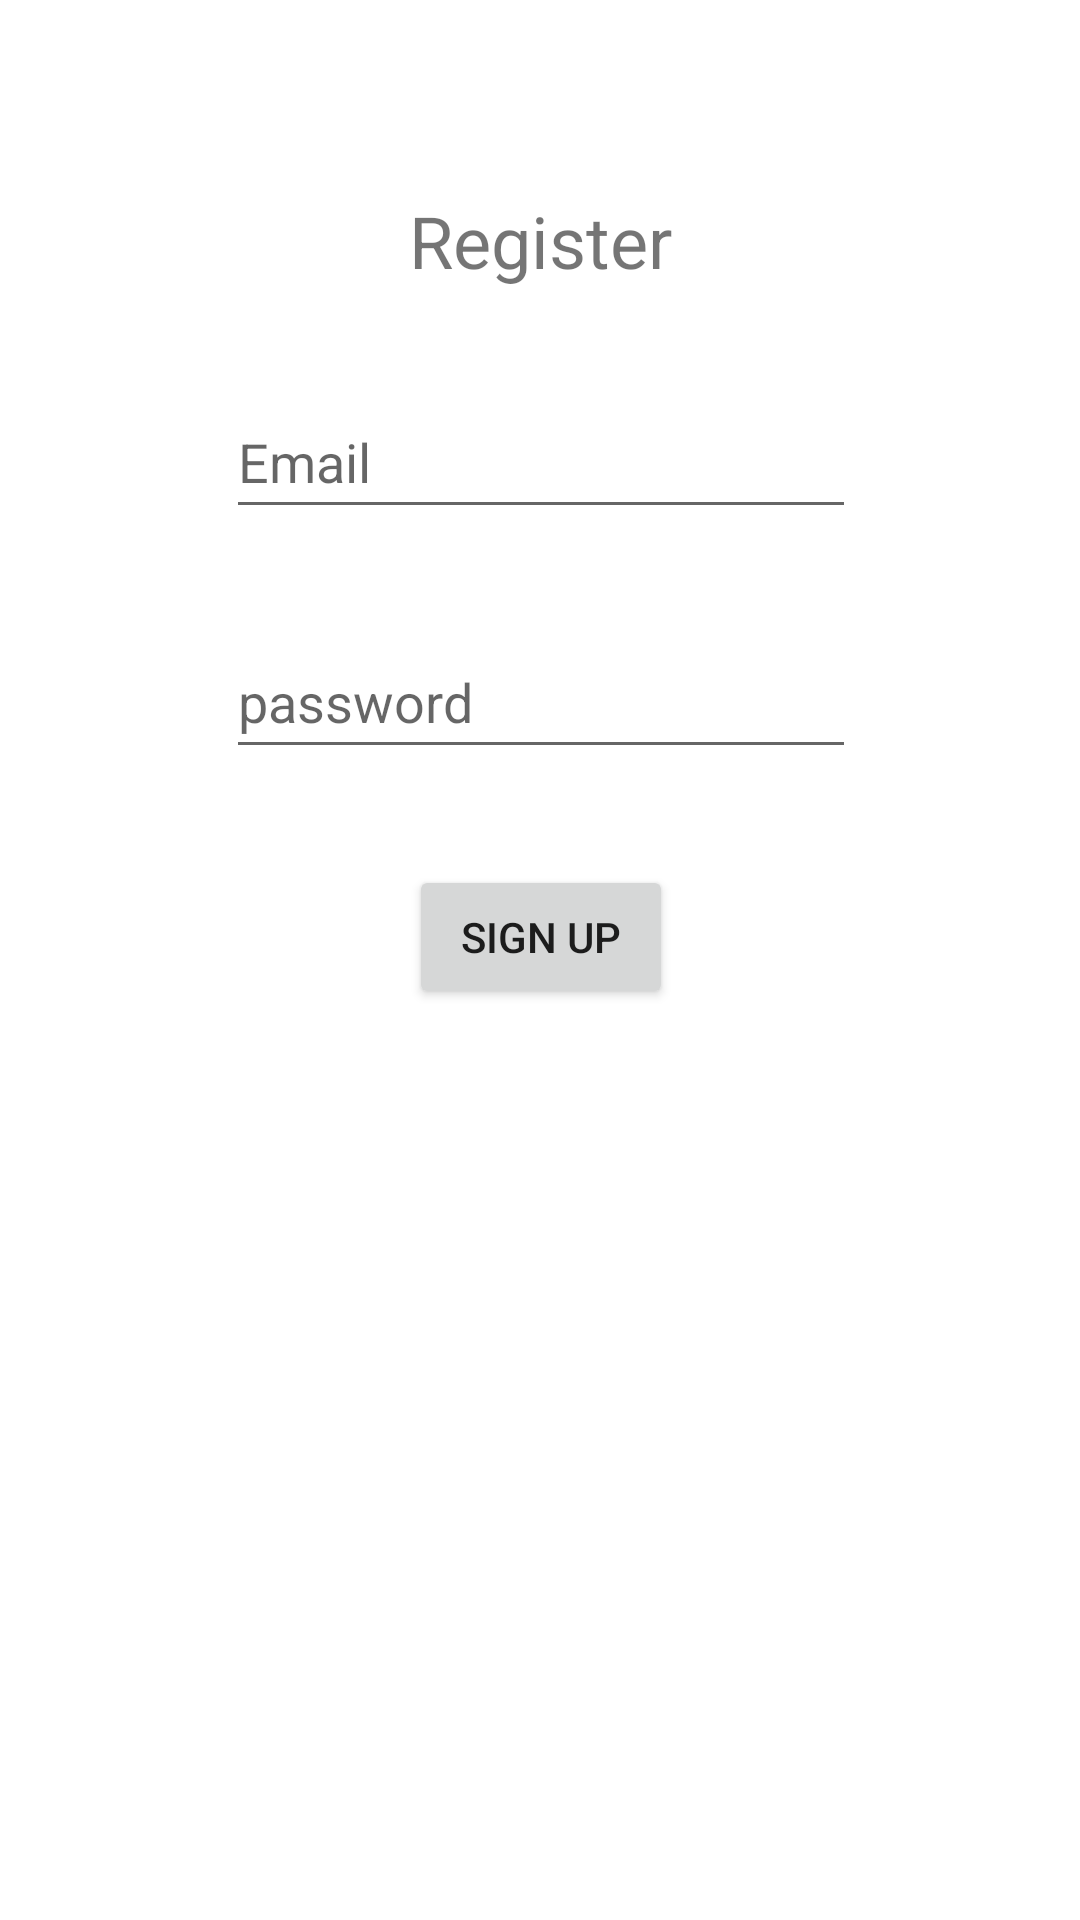

Reconstruct the res/layout file that produces this screen, plus the resources it refers to.
<!-- AndroidManifest.xml: application theme Theme.ONTH2 -->
<!-- res/layout/activity_sign_up.xml -->
<?xml version="1.0" encoding="utf-8"?>
<androidx.constraintlayout.widget.ConstraintLayout xmlns:android="http://schemas.android.com/apk/res/android"
    xmlns:app="http://schemas.android.com/apk/res-auto"
    xmlns:tools="http://schemas.android.com/tools"
    android:layout_width="match_parent"
    android:layout_height="match_parent" >

    <EditText
        android:id="@+id/email"
        android:layout_width="wrap_content"
        android:layout_height="wrap_content"
        android:layout_marginTop="32dp"
        android:ems="10"
        android:hint="Email"
        android:inputType="textPersonName"
        android:minHeight="48dp"
        app:layout_constraintEnd_toEndOf="@+id/textView3"
        app:layout_constraintStart_toStartOf="@+id/textView3"
        app:layout_constraintTop_toBottomOf="@+id/textView3" />

    <Button
        android:id="@+id/submit"
        android:layout_width="wrap_content"
        android:layout_height="wrap_content"
        android:layout_marginTop="32dp"
        android:text="Sign up"
        app:layout_constraintEnd_toEndOf="@+id/password"
        app:layout_constraintStart_toStartOf="@+id/password"
        app:layout_constraintTop_toBottomOf="@+id/password" />

    <EditText
        android:id="@+id/password"
        android:layout_width="wrap_content"
        android:layout_height="wrap_content"
        android:layout_marginTop="32dp"
        android:ems="10"
        android:hint="password"
        android:inputType="textPersonName"
        android:minHeight="48dp"
        app:layout_constraintEnd_toEndOf="@+id/email"
        app:layout_constraintStart_toStartOf="@+id/email"
        app:layout_constraintTop_toBottomOf="@+id/email" />

    <TextView
        android:id="@+id/textView3"
        android:layout_width="wrap_content"
        android:layout_height="wrap_content"
        android:layout_marginTop="64dp"
        android:text="Register"
        android:textSize="24sp"
        app:layout_constraintEnd_toEndOf="parent"
        app:layout_constraintStart_toStartOf="parent"
        app:layout_constraintTop_toTopOf="parent" />
</androidx.constraintlayout.widget.ConstraintLayout>
<!-- resources referenced by this layout -->
<resources>
  <style name="Theme.ONTH2" parent="Theme.MaterialComponents.DayNight.DarkActionBar">
          
          <item name="colorPrimary">@color/purple_500</item>
          <item name="colorPrimaryVariant">@color/purple_700</item>
          <item name="colorOnPrimary">@color/white</item>
          
          <item name="colorSecondary">@color/teal_200</item>
          <item name="colorSecondaryVariant">@color/teal_700</item>
          <item name="colorOnSecondary">@color/black</item>
          
          <item name="android:statusBarColor" tools:targetApi="l">?attr/colorPrimaryVariant</item>
          
      </style>
  <!-- not gathered from this repository: default colours our renderer supplied (Android Studio template values) -->
  <color name="purple_500">#FF6200EE</color>
  <color name="purple_700">#FF3700B3</color>
  <color name="teal_200">#FF03DAC5</color>
  <color name="teal_700">#FF018786</color>
  <color name="black">#FF000000</color>
  <color name="white">#FFFFFFFF</color>
</resources>
